3-way image classification set "data" from GitHub (arata-toya/pai-final-patrol); label vocabulary: crack, normal, stain.

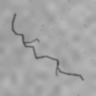
Label: crack

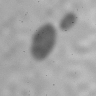
Label: stain

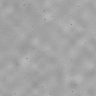
Label: normal

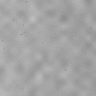
Label: normal

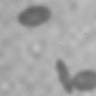
Label: stain

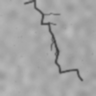
Label: crack
